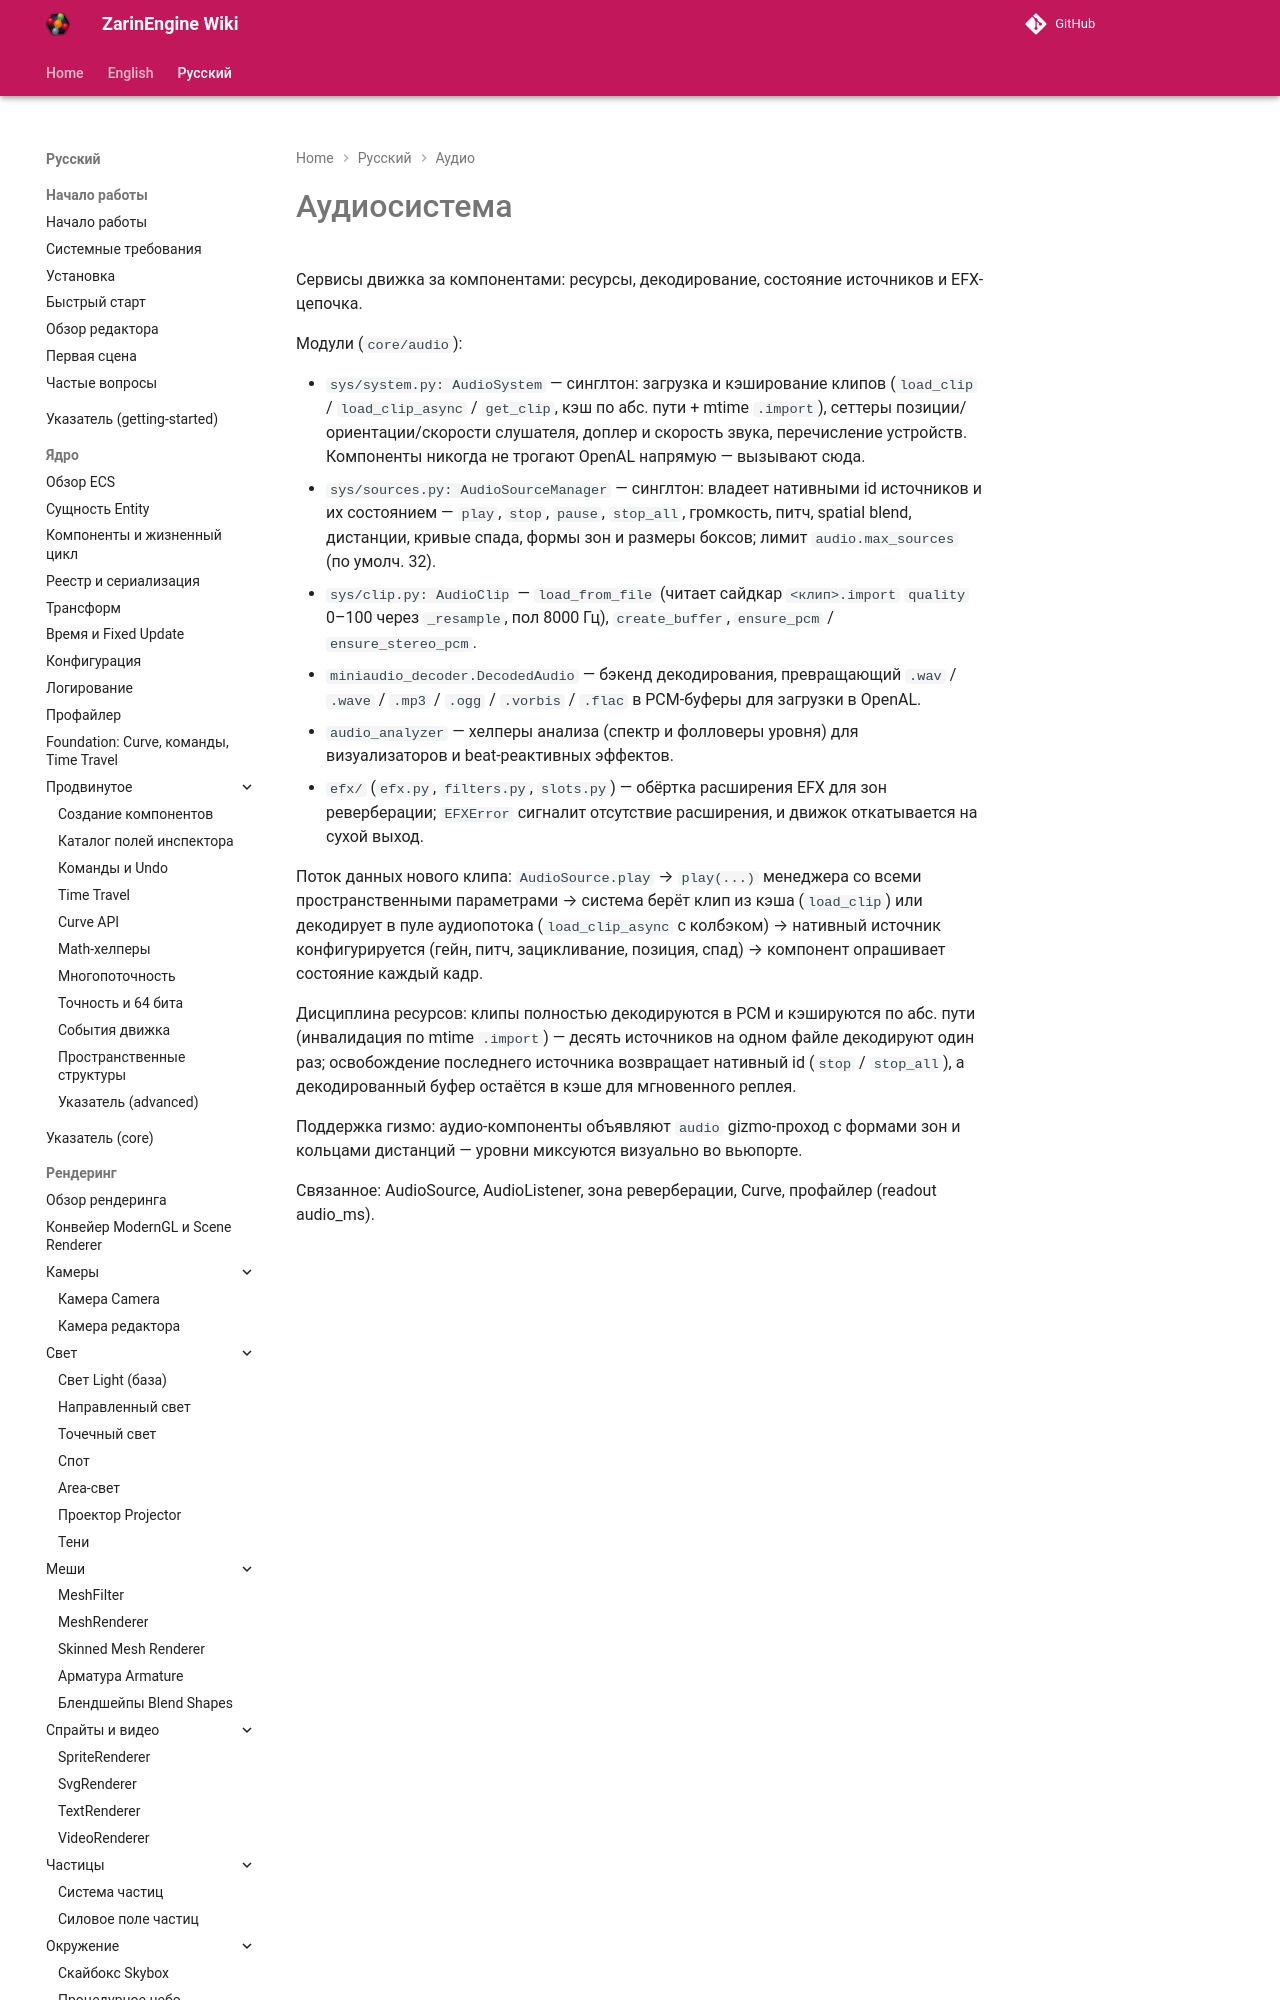

repository: EgorKonstrukt/ZarinEngineWiki · page: ru/audio/system/index.html · generator: mkdocs

# Аудиосистема

Сервисы движка за компонентами: ресурсы, декодирование, состояние источников и EFX-цепочка.

Модули (`core/audio`):

- `sys/system.py: AudioSystem` — синглтон: загрузка и кэширование клипов (`load_clip` / `load_clip_async` / `get_clip`, кэш по абс. пути + mtime `.import`), сеттеры позиции/ориентации/скорости слушателя, доплер и скорость звука, перечисление устройств. Компоненты никогда не трогают OpenAL напрямую —
